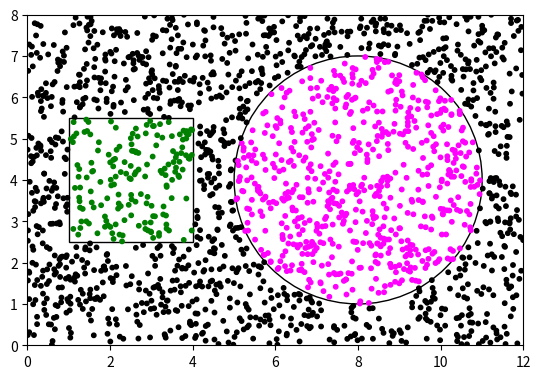
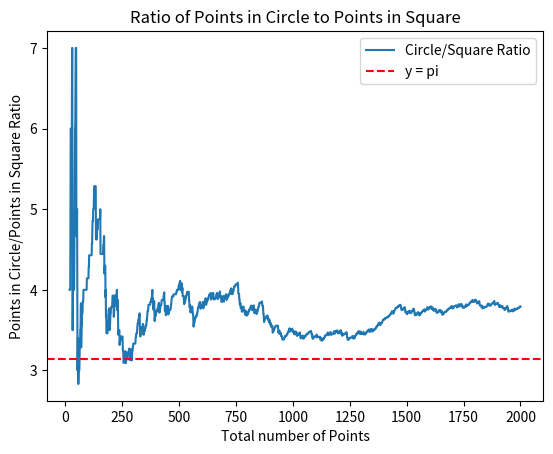

Generate these figures, in order, with matplotlib:
# Name: Tracking - Particle Filter Pi Ratio.py
#
# [redacted]
# [redacted]
# Date: July 2024
# Description: This script is used to apply the Particle Filter algorithm to a space with two different shapes (Square and Circle) and calculate the ratio between the particles occupied in the square and the particles occupied in the circle
#              This will be used to prove that this ratio, even tho it relies on the use of random particle spawn points, will always approximate towards Pi

import matplotlib.pyplot as plt
import matplotlib.patches as patches
import numpy as np
import random as rd

# Define the characteristics of the environment
environment_x = 12
environment_y = 8
side_length = 3
radius = side_length
gap = 2
particle_num = 2000

# Create the figure and axis
fig, ax = plt.subplots()

# Plot the square
square_center_y = environment_y / 2 # Vertical center of the square
square = patches.Rectangle((1, square_center_y - side_length / 2), side_length, side_length, linewidth=1, edgecolor='black', facecolor='none')
ax.add_patch(square)

# Plot the circle
circle_center_x = side_length + gap + radius
circle = patches.Circle((circle_center_x, radius+1), radius, linewidth=1, edgecolor='black', facecolor='none')
ax.add_patch(circle)

# Generate random points
points_x = np.random.uniform(0, environment_x, particle_num)
points_y = np.random.uniform(0, environment_y, particle_num)

# Determine point colors and point count inside each shape
points_in_square = 0
points_in_circle = 0
colors = []
ratios = []

for x, y in zip(points_x, points_y):
    if 1 <= x <= 1 + side_length and (square_center_y - side_length / 2) <= y <= (square_center_y + side_length / 2):
        colors.append('green') # Inside the square
        points_in_square += 1
    elif(x - circle_center_x)**2 + (y - (radius + 1))**2 <= radius**2:
        colors.append('magenta') # Inside the circle
        points_in_circle += 1
    else:
        colors.append('black') # Outside both shapes

    # Calculate the ratio
    ratio = points_in_circle / points_in_square if points_in_square > 0 else np.nan
    ratios.append(ratio)

# Plot the points
ax.scatter(points_x, points_y, c=colors, s=10)

# Set the aspect of the plot to be equal
ax.set_aspect('equal', adjustable='box')

# Set the limits of the plot
ax.set_xlim(0, environment_x)
ax.set_ylim(0, environment_y)

# Display the plot for the environment
plt.show()

# Plot the ratio
fig, ax = plt.subplots()
ax.plot(range(1, particle_num+1), ratios, label='Circle/Square Ratio')

# Draw a horizontal line at y = py
ax.axhline(y=np.pi, color='r', linestyle='--', label='y = pi')

# Set labels and title
ax.set_xlabel('Total number of Points')
ax.set_ylabel('Points in Circle/Points in Square Ratio')
ax.set_title('Ratio of Points in Circle to Points in Square')
ax.legend()

# Display the ratio plot
plt.show()